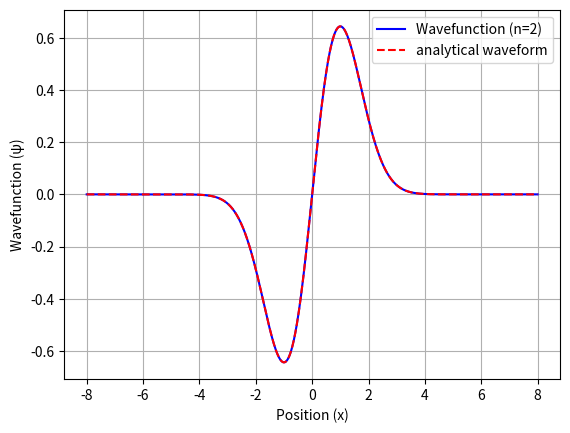
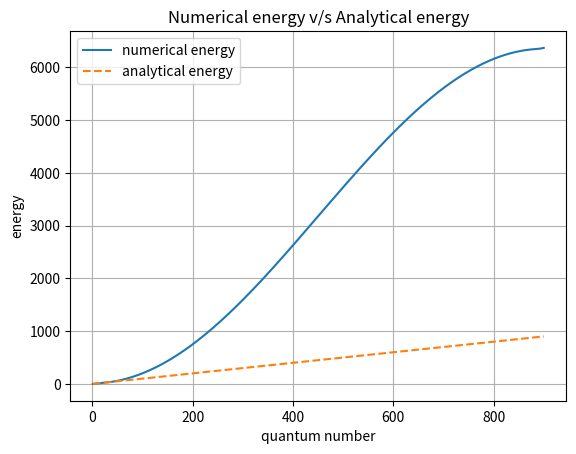

Source code (Python) for these figures, in order: (Note: this script raises an exception after producing the figures.)
import matplotlib.pyplot as plt
import numpy as np
from scipy.special import eval_hermite, factorial


def make_hamiltonian(n_pts, dx, V):
    # Tridiagonal kinetic matrix using NumPy diag (hbar = 1, m = 1)
    main_diag = np.full(n_pts, 2.0)
    off_diag = np.full(n_pts - 1, -1.0)
    T = (1.0 / (2.0 * dx**2)) * (
        np.diag(main_diag) + np.diag(off_diag, k=1) + np.diag(off_diag, k=-1)
    )
    return T + np.diag(V)


def exact_wavefunction(n, x):
    norm_factor = np.sqrt((2.0**n) * factorial(n) * np.sqrt(np.pi))
    return eval_hermite(n, x) * np.exp(-(x**2) / 2.0) / norm_factor


def solve_qho_matrix(L, n_pts, state):
    dx = (2.0 * L) / (n_pts + 1)
    x_in = np.linspace(-L + dx, L - dx, n_pts)
    x_all = np.linspace(-L, L, n_pts + 2)

    V = 0.5 * (x_in**2)
    H = make_hamiltonian(n_pts, dx, V)

    energies, vecs = np.linalg.eigh(H)
    q_nums = np.arange(1, len(energies) + 1)
    exact_E = q_nums + 0.5

    # Extract and normalize selected eigenstate
    phi = np.concatenate(([0.0], vecs[:, state], [0.0]))
    phi = phi / np.sqrt(np.sum(np.abs(phi) ** 2) * dx)

    ana_phi = exact_wavefunction(state, x_all)

    return x_all, phi, energies, exact_E, ana_phi, q_nums


def shoot_qho_rk4(n, x_bound=6.0, points=1000):
    E = n + 0.5
    x = np.linspace(-x_bound, x_bound, points)
    dx = x[1] - x[0]

    psi = np.zeros(points)
    z = np.zeros(points)
    z[0] = 1.0  # Initial conditions S0 = [0, 1]

    def derivatives(p_val, z_val, x_pos):
        V_pos = 0.5 * (x_pos**2)
        return z_val, -2.0 * (E - V_pos) * p_val

    for i in range(points - 1):
        k1_p, k1_z = derivatives(psi[i], z[i], x[i])
        k2_p, k2_z = derivatives(psi[i] + 0.5 * dx * k1_p, z[i] + 0.5 * dx * k1_z, x[i] + 0.5 * dx)
        k3_p, k3_z = derivatives(psi[i] + 0.5 * dx * k2_p, z[i] + 0.5 * dx * k2_z, x[i] + 0.5 * dx)
        k4_p, k4_z = derivatives(psi[i] + dx * k3_p, z[i] + dx * k3_z, x[i] + dx)

        psi[i + 1] = psi[i] + (dx / 6.0) * (k1_p + 2 * k2_p + 2 * k3_p + k4_p)
        z[i + 1] = z[i] + (dx / 6.0) * (k1_z + 2 * k2_z + 2 * k3_z + k4_z)

    # Normalize and align sign with analytical peak
    psi_norm = psi / np.sqrt(np.sum(np.abs(psi) ** 2) * dx)
    if psi_norm[np.argmax(np.abs(psi_norm))] < 0:
        psi_norm = -psi_norm

    ana_phi = exact_wavefunction(n, x)
    return x, psi_norm, ana_phi


# --- Part 1: Finite Difference Matrix Method ---
state_num = 1
x, phi, num_E, exact_E, ana_phi, q_nums = solve_qho_matrix(L=8, n_pts=900, state=state_num)

# Plot 1: Wavefunction comparison
plt.figure()
plt.plot(x, phi, label=f"Wavefunction (n={state_num + 1})", color="blue")
plt.plot(x, ana_phi, label="analytical waveform", color="red", linestyle="--")
plt.xlabel("Position (x)")
plt.ylabel("Wavefunction (ψ)")
plt.legend()
plt.grid(True)
plt.show()

# Plot 2: Numerical vs Analytical Energy
plt.figure()
plt.plot(q_nums, num_E, label="numerical energy")
plt.plot(q_nums, exact_E, label="analytical energy", linestyle="--")
plt.xlabel("quantum number")
plt.ylabel("energy")
plt.title("Numerical energy v/s Analytical energy")
plt.legend()
plt.grid(True)
plt.show()

# --- Part 2: RK4 Shooting Method ---
n_shoot = int(input("enter the state number: "))
state_label = "ground state" if n_shoot == 0 else f"state = {n_shoot}"

x_sh, phi_sh, ana_sh = shoot_qho_rk4(n=n_shoot, x_bound=6.0, points=1000)

# Plot 3: Shooting Method Wavefunction
plt.figure()
plt.plot(x_sh, phi_sh, label="numerical wavefunction")
plt.plot(x_sh, ana_sh, label="analytical wavefunction", linestyle="--")
plt.title(f"wavefunction for {state_label}")
plt.xlabel("x")
plt.ylabel("wavefunction")
plt.legend()
plt.grid(True)
plt.show()
